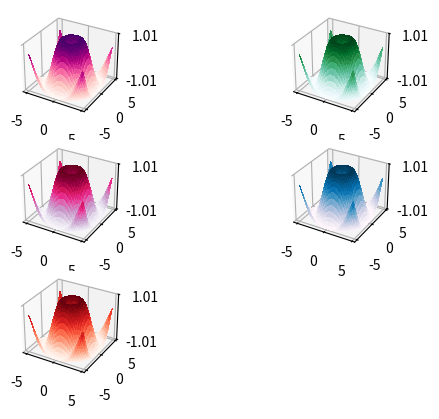

Write the Python code that produced this figure.
import matplotlib.pyplot as plt
from mpl_toolkits.mplot3d import Axes3D
from matplotlib import cm
from matplotlib.ticker import LinearLocator, FormatStrFormatter
import numpy as np

cmaps = [ 'Greys', 'Purples', 'Blues', 'Greens', 'Oranges', 'Reds','YlOrBr', 'YlOrRd', 
'OrRd', 'PuRd', 'RdPu', 'BuPu','GnBu', 'PuBu', 'YlGnBu', 'PuBuGn', 'BuGn', 'YlGn']

fig = plt.figure()
# ===================
for a in range(5):
    mapa = np.random.randint(len(cmaps))
    ax=fig.add_subplot(3,2,a+1, projection = '3d')
    X = np.arange(- 5 , 5 , 0.25 )
    Y = np.arange(- 5 , 5 , 0.25 )
    X, Y = np.meshgrid(X, Y)
    R = np.sqrt(X** 2 + Y** 2 )
    Z = np.sin(R)
    surf = ax.plot_surface(X, Y, Z, cmap =cmaps[mapa],
    linewidth = 0 , antialiased = False )
    ax.set_zlim(- 1.01 , 1.01 )
    ax.zaxis.set_major_locator(LinearLocator( 2 ))

plt.show()
